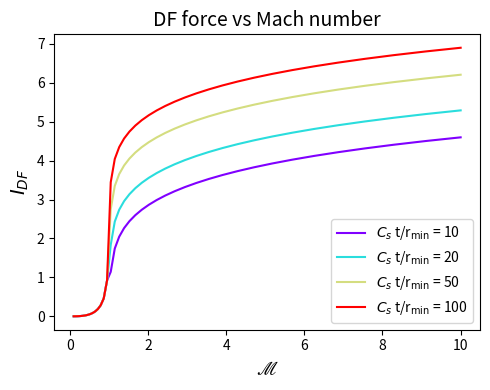

Write the Python code that produced this figure. (Note: this script raises an exception after producing the figure.)
import numpy as np
from scipy.integrate import quad, dblquad
import matplotlib.pyplot as plt
import os

def h_test(sz, rcyl, mach):
    """The constant for the integrand of the dynamical friction integral.
    h = 1: the ice-cream
    h = 2: the cone."""
    h = 0
    if (rcyl**2 + (sz + mach)**2) <= 1 or mach <= 1:
        h = 1
    elif (rcyl**2 + (sz + mach)**2) > 1 and (sz + mach)>1/mach and sz/rcyl < -np.sqrt(mach**2 - 1):
        h = 2
    else:
        return h
    # a = (mach**2*rcyl*sz)/((rcyl**2 + sz**2)**1.5*np.sqrt((1 - mach**2)*rcyl**2 + sz**2))
    return h 

def integrandmux(mu, x, mach, h):
    """The integrand as a function of mu and x (as well as h and the mach number)."""

    return h * mu * mach**2/np.sqrt(1 - mach**2 + mu**2 * mach**2)/x

def Idf_Ostriker99(mach, xmin):
    """The full solution for the normalised force from Ostriker 1999"""
    #xmin = rmin/(Cs*t)
    if mach > 1.:
        fdf = 0.5 * np.log((1. + mach)/(mach - 1.)) + np.log((mach - 1.)) - np.log(xmin)
    elif mach == 1.0:
        fdf = np.inf
    else:
        fdf = 0.5 * np.log((1. + mach)/(1 - mach)) - mach
    return fdf

def Idf_Ostriker99_wrapper(mach, rmin, Cs, t):
    if not (mach >= 0):
        raise ValueError("mach must be positive")
    delta = 0.05 #avoid singularity at mach = 1
    if mach > 1 - delta and mach <= 1:
        mach = 1 - delta
    if mach < 1 + delta and mach >= 1:
        mach = 1 + delta
    if (mach > 1 and mach -1 < rmin/t/Cs):
        print("Warning: Mach -1 < rmin/t/Cs in I_Ostriker99_supersonic.")
        raise ValueError("Mach -1 < rmin/t/Cs")
    
    xmin = rmin/(Cs*t)
    return Idf_Ostriker99(mach, xmin)
    

def iA_analytic(mach):
    """The analytic expression for the force from the c_s * t circle (the ice cream)"""

    iA = 0.5 * np.log((mach + 1.)/(mach - 1.))

    return iA

def iAii_analytic(mach):
    """The analytic expression for the force from the region of the c_s * t circle
    within (M^2 - 1) * c_s * t from the perturber"""

    iA =  0.5 *(np.sqrt(-1 + mach**2) - mach + np.log(np.sqrt(-1 + mach**2)/(mach - 1)))

    return iA

def iAi_analytic(mach):
    """The analytic expression for the force from the region of the c_s * t circle
    beyond (M^2 - 1) * c_s * t from the perturber"""

    iA =  0.5 *(np.sqrt(-1 + mach**2) - mach + np.log((1 + mach)/np.sqrt(-1 + mach**2)))

    return iA

def iBii_analytic(mach):
    """The analytic expression for the force from the cone region further than
    V * t - c_s * t away from the perturber"""

    iBii = (mach - np.sqrt(mach**2 - 1))

    return iBii

def iBi_analytic(mach, xmin):
    """The analytic expression for the force from the cone region closer than
    V * t - c_s * t away from the perturber """

    iBi = np.log((mach - 1.)/xmin)

    return iBi

def fdf_to_x(xval, mach, xmin):
    """Calculate the contribution to the force from within x=r/(c_s * t).

    Makes use of scipy function 'dblquad':
    dblquad(integrand,
            lower limit of x,
            upper limit of x,
            lower limit of mu (a function of x),
            upper limit of mu (a function of x),
            arguments of the integrand function (mach and h))

    """

    # Only works for supersonic setup
    if mach >= 1:
        # Inside of xmin there is no force
        if xval <= xmin:
            integral = 0.
        # between x= xmin and x = mach - 1
        elif xval <= mach -1:
            iBi = dblquad(integrandmux, 
                          xmin,
                          xval,
                          lambda mu: -1,
                          lambda mu: -np.sqrt(mach**2-1)/mach,
                          args=(mach, 2))
            integral = -0.5 * iBi[0]
        # between x = mach - 1 and x = mach**2 - 1
        elif xval <= np.sqrt(mach**2 - 1):
            iBi = iBi_analytic(mach, xmin) 
            iBii = dblquad(integrandmux,
                          mach - 1,
                          xval,
                          lambda x: (1 - mach**2-x**2)/(2.*x*mach),
                          lambda x: -np.sqrt(mach**2-1)/mach,
                          args=(mach, 2))
            iA = dblquad(integrandmux,
                         mach - 1,
                         xval,
                         lambda x: -1,
                         lambda x: (1 - mach**2-x**2)/(2.*x*mach),
                         args=(mach, 1))
            integral = iBi - 0.5 * iBii[0] - 0.5 * iA[0]
        # between x = mach**2 - 1 and x = mach + 1
        elif xval <= mach + 1:
            iBi = iBi_analytic(mach, xmin) 
            iBii = iBii_analytic(mach)
            iA = dblquad(integrandmux,
                         mach - 1,
                         xval,
                         lambda x: -1,
                         lambda x: (1 - mach**2-x**2)/(2.*x*mach),
                         args=(mach, 1))
            integral = iBi + iBii - 0.5 * iA[0]
        # Larger x than the wake
        else:
            iBi = iBi_analytic(mach, xmin) 
            iBii = iBii_analytic(mach)
            iA = iAi_analytic(mach) + iAii_analytic(mach)
            integral = iBi + iBii + iA

    else:
        integral = 0 
        print("Error, only applicable for mach > 1")

    return integral

def i_indef_sol(x, m):
    """Analytic calculation from integrating Ostriker1999 equation 13 without
    setting x limits.
    """
    sol = -0.5*((m**2 + x**2 - 1.)/x/2.  - np.log(x))
    return sol

def fdf_subsonic_from_xinn_to_xout(xout, xinn, mach):
    """For the subsonic case, calculates the contribution to the force from
    between xout=rout/(c_s * t) and xinn.
    """
    xmin = 1. - mach
    if xinn < xmin:
        xinn = xmin # no contribution from inside 1 - mach

    if xout <= xinn:
        print("Warning, xout must be larger than xinn and xmin; return 0")
        return 0.

    if xout > mach + 1.:
        xout = mach + 1 # no contribution from outside 1 + mach 

    # Only works for subsonic setup
    if mach > 1:
        print("Error, only applicable for mach < 1")
        return 0.

    # analytic calculation from integrating Ostriker1999 equation 13 and
    # setting the x limits as xin and xout
    return i_indef_sol(xout, mach) - i_indef_sol(xinn, mach)

def fdf_supersonic_from_xinn_to_xout(xout, xinn, mach, xmin):
    """Calculate the contribution to the force from between xout=rout/(c_s * t) and xinn.

    Makes use of scipy function 'dblquad':
    dblquad(integrand,
            lower limit of x,
            upper limit of x,
            lower limit of mu (a function of x),
            upper limit of mu (a function of x),
            arguments of the integrand function (mach and h))

    Splits up integral into the 4 regions and tests which region xinn and xout are in before
    calculating the full force.

    """

    if xinn < xmin:
        xinn = xmin

    if xout <= xinn:
        print("Warning, xout must be larger than xinn and xmin; return 0")
        return 0.

    # Only works for supersonic setup
    if mach <= 1:
        print("Error, only applicable for mach > 1; return 0")
        return 0.
    
    # Calculate IBi
    if xinn < mach - 1:
        if xout < mach - 1:
            iBi = - 0.5 * dblquad(integrandmux, 
                          max(xinn, xmin),
                          xout,
                          lambda mu: -1,
                          lambda mu: -np.sqrt(mach**2-1)/mach,
                          args=(mach, 2))[0]
        else:
            iBi = iBi_analytic(mach, xinn) 
    else:
        iBi = 0.

    # Calculate IBii
    if xinn < np.sqrt(mach**2 - 1) and xout > mach - 1:
        if xout < np.sqrt(mach**2 - 1):
            iBii = - 0.5 * dblquad(integrandmux,
                          max((mach - 1, xinn)),
                          xout,
                          lambda x: (1 - mach**2-x**2)/(2.*x*mach),
                          lambda x: -np.sqrt(mach**2-1)/mach,
                          args=(mach, 2))[0]
        elif xinn > mach - 1:
            iBii = - 0.5 * dblquad(integrandmux,
                          xinn,
                          np.sqrt(mach**2 - 1),
                          lambda x: (1 - mach**2-x**2)/(2.*x*mach),
                          lambda x: -np.sqrt(mach**2-1)/mach,
                          args=(mach, 2))[0]
        else:
            iBii = iBii_analytic(mach)
    else:
        iBii = 0.

    # Calculate IA

    if xinn < mach + 1 and xout > mach - 1:
        if xout < mach + 1:
            iA = - 0.5 * dblquad(integrandmux,
                         max((mach - 1, xinn)),
                         xout,
                         lambda x: -1,
                         lambda x: (1 - mach**2-x**2)/(2.*x*mach),
                         args=(mach, 1))[0]
        elif xinn > mach - 1:
            iA = - 0.5 * dblquad(integrandmux,
                          xinn,
                          mach + 1,
                         lambda x: -1,
                         lambda x: (1 - mach**2-x**2)/(2.*x*mach),
                          args=(mach, 1))[0]
        else:
            iA = iAi_analytic(mach) + iAii_analytic(mach)
    else:
        iA = 0.


    integral = iBi + iBii + iA

    return integral


def volume_integral_subsonic(x, mach):
    #in unit of (c_s * t)**3
    if x <= 1 - mach:
        return 4*np.pi/3*x**3
    
    elif x <= 1 + mach:
        inner_sphere = 4*np.pi/3*(1 - mach)**3
        Cs_constained = np.pi/mach
        xin = 1 - mach
        term1 = -1.0/4.0*(x**4 - xin**4)
        term2 = 2.0*mach/3.0*(x**3 - xin**3)
        term3 = (1 - mach**2)/2.0*(x**2 - xin**2)
        Cs_constained *= (term1 + term2 + term3)
        return inner_sphere + Cs_constained
    
    elif x > 1+mach:
        return 4*np.pi/3
    else:
        raise ValueError("x must be positive")

def volume_integral_supersonic(x, mach, xmin):
    #in unit of (c_s * t)**3
    cos_theataM = np.sqrt(mach**2 - 1)/mach
    if x <= np.sqrt(mach**2 - 1):
        return 2*np.pi/3*(1 - cos_theataM)*x**3
    elif x <= 1 + mach:
        Vol_Mcone = 2*np.pi/3*(1 - cos_theataM)*np.sqrt(mach**2 - 1)**3
        Vol_Cssphere = np.pi/mach
        xin = np.sqrt(mach**2 - 1)
        term1 = -1.0/4.0*(x**4 - xin**4)
        term2 = 2.0*mach/3.0*(x**3 - xin**3)
        term3 = (1 - mach**2)/2.0*(x**2 - xin**2)
        Vol_Cssphere *= (term1 + term2 + term3)
        return Vol_Mcone + Vol_Cssphere
    elif x > 1+mach:
        return np.pi/3*(mach + 2.0 + 1.0/mach)
    else:
        raise ValueError("x must be positive")
        


def plot_subsonic_schematic(mach):
    
    #plot schematic figure of the different regions
    fig, ax = plt.subplots(1, 1, figsize=(5, 4))
    x_list = np.linspace(1e-10, (1+mach)*1.5, 100)
    
    print(x_list)
    fdf_x = np.array([fdf_subsonic_from_xinn_to_xout(xout=xval, xinn=0.0, mach=mach) for xval in x_list])
    
    ax.plot(x_list, fdf_x)
    ymin = -0.01
    ax.set_ylim(ymin, None)
    #horizontal line 
    max_I_DF = 0.5 * np.log((1 + mach)/(1 - mach)) - mach
    ax.hlines(y=max_I_DF, xmin=0, xmax=(1+mach), color='k', linestyle='--')
    ax.text(0.5, max_I_DF*0.9, r'$\frac{1}{2}$ ln($\frac{1+\mathscr{M}}{1-\mathscr{M}}$) - $\mathscr{M}$', fontsize=12, ha='center', color='#1f77b4')
    
    # vertical line at x = 1 - mach and x = 1 + mach
    ax.vlines(x=1-mach, ymin=ymin, ymax=0, color='k', linestyle='--')
    ax.vlines(x=1+mach, ymin=ymin, ymax=max_I_DF, color='k', linestyle='--')
    #add text to the vertical lines
    ax.text(1-mach, ymin/2, r'x = 1-$\mathscr{M}$', fontsize=12, ha='right')
    ax.text(1+mach, max_I_DF/2, r'x = 1+$\mathscr{M}$', fontsize=12, ha='left')
    
    ax.set_xlabel(r"x = r/($c_s$ t)",fontsize=14)
    ax.set_ylabel(r"$I_{DF}$ (x)",fontsize=14,color= '#1f77b4')
    ax.set_title(r"Subsonic DF force ($\mathscr{M} = $"+f"{mach})",fontsize=14)
    
    #then plot the volume on the right side
    ax2 = ax.twinx()
    ax2.plot(x_list, [volume_integral_subsonic(x, mach) for x in x_list], color='r')
    ax2.set_ylabel(r"Volume [($C_s$ t)$^3$]",fontsize=14,color='r',alpha=0.8)
    ax2.set_ylim(-1, 5)
    #horizontal line
    ax2.hlines(y=4*np.pi/3*(1-mach)**3, xmin=(1-mach), xmax=x_list[-1], color='r', linestyle='--')
    ax2.text((1-mach)*3, 4*np.pi/3*(1-mach)**3*1.5, r'4$\pi$ (1-$\mathscr{M}$)$^3$/3', fontsize=12, ha='right', color='r')
    ax2.text(1+mach, 4*np.pi/3, r'4$\pi$/3', fontsize=12, ha='left', color='r')
    
    plt.tight_layout()
    filename = f"subsonic_schematic_M{mach}.pdf"
    plt.savefig(filename)
    
      
def plot_supersonic_schematic(mach, xmin):
    if (mach -1 <= xmin):
        print("Error: xmin must be smaller than mach - 1;")
        raise ValueError("xmin must be smaller than mach - 1")
    
    print(f"calculating for mach = {mach}, xmin = {xmin} ...")
    fig, ax = plt.subplots(1, 1, figsize=(5, 4))
    x_list = np.linspace(1e-5, (1+mach)*1.5, 40)
    
    fdf_x = np.array([fdf_supersonic_from_xinn_to_xout(xout=xval, xinn=xmin, mach=mach, xmin=xmin) for xval in x_list])
    
    fig, ax = plt.subplots(1, 1, figsize=(5, 4))
    ax.plot(x_list, fdf_x)
    
    #horizontal line
    max_I_DF = Idf_Ostriker99(mach, xmin)
    ax.hlines(y=max_I_DF, xmin=0, xmax=(1+mach), color='#1f77b4', linestyle='--')
    ax.text(0.5, max_I_DF*0.9, r'$\frac{1}{2}$ ln($\frac{\mathscr{M}+1}{\mathscr{M}}-1$) + ln($\frac{\mathscr{M} - 1}{x_{\min}}$)', fontsize=12, ha='center', color='#1f77b4')
    
    ax.vlines(x=xmin, ymin=-0.01, ymax=max_I_DF, color='k', linestyle='--')
    ax.text(xmin, 0.0, r'$x_{\min}$', fontsize=12, ha='right')
    ax.vlines(x=np.sqrt(mach**2 - 1.), ymin=-0.01, ymax=max_I_DF, color='k', linestyle='--')
    ax.text(np.sqrt(mach**2 - 1.), 0.5, r'$\sqrt{\mathscr{M}^2 - 1}$', fontsize=12, ha='right')
    ax.vlines(x=1+mach, ymin=-0.01, ymax=max_I_DF, color='k', linestyle='--')
    ax.text(1+mach, 1.0, r'$1+\mathscr{M}$', fontsize=12, ha='right')
    
    ax.set_xlabel(r"x = r/($c_s$ t)",fontsize=14)
    ax.set_ylabel(r"$I_{DF}$ (x)",fontsize=14,color= '#1f77b4')
    ax.set_title(r"Supersonic DF force ($\mathscr{M} = $"+f"{mach}"+r" $x_{\min} = $"+f"{xmin})",fontsize=14)
    
    #then plot the volume on the right side
    
    ax2 = ax.twinx()
    ax2.plot(x_list, [volume_integral_supersonic(x, mach, xmin) for x in x_list], color='r')
    ax2.set_ylabel(r"Volume [($C_s$ t)$^3$]",fontsize=14,color='r',alpha=0.8)
    Vmax = np.pi/3*(mach + 2.0 - 1.0/mach)
    ax2.set_ylim(0, Vmax*1.5)
    #horizontal line
    ax2.hlines(y=2*np.pi/3*(1 - np.sqrt(mach**2 - 1)/mach)*np.sqrt(mach**2 - 1)**3, xmin=np.sqrt(mach**2 - 1), xmax=x_list[-1], color='r', linestyle='--')
    ax2.text(1, 2*np.pi/3*(1 - np.sqrt(mach**2 - 1)/mach)*np.sqrt(mach**2 - 1)**3*1.5, r'2$\pi$/3 (1 - $\cos(\theta_{\mathscr{M}}$))$\sqrt{\mathscr{M}^2 - 1}^3$', fontsize=12, ha='left', color='r')
    ax2.text(1+mach, Vmax*1.2, r'$\frac{\pi}{3}(\mathscr{M} + 2 + \frac{1}{\mathscr{M}})$', fontsize=12, ha='left', color='r')
    
    
    plt.tight_layout()
    filename = f"supersonic_schematic_M{mach}_xmin{xmin}.pdf"
    plt.savefig(filename)
   
   
def plot_subsonic_allmach():
    mach_array = np.array([0.1,0.5,0.9,0.99])
    colors = ['blue', 'green', 'yellow', 'red']
    
    x_list = np.linspace(1e-10, 1+np.max(mach_array)*1.2, 100)
    x_low = [1-mach for mach in mach_array]  
    x_high = [1+mach for mach in mach_array]
    max_I_DF = [0.5 * np.log((1 + mach)/(1 - mach)) - mach for mach in mach_array]
    
    I_for_all_mach = []
    for mach in mach_array:
        print(f"calculating for mach = {mach} ...")
        I_for_all_mach.append(np.array([fdf_subsonic_from_xinn_to_xout(xout=xval, xinn=1-mach, mach=mach) for xval in x_list]))
    
    
    fig, ax = plt.subplots(1, 1, figsize=(5, 4))
    for i, mach in enumerate(mach_array):
        ax.plot(x_list, I_for_all_mach[i], color=colors[i], label=f"$\mathscr{{M}} = {mach}$")
       
        ax.vlines(x=x_high[i], ymin=-0.01, ymax=max_I_DF[i], color=colors[i], linestyle='--')
        
    ax.set_xlabel(r"x = r/($c_s$ t)",fontsize=14)
    ax.set_ylabel(r"$I_{DF}$ (x)",fontsize=14)
    ax.set_title(r"Subsonic DF force",fontsize=14)
    ax.set_yscale('log')
    ax.legend()
    plt.tight_layout()
    filename = "subsonic_FDF_allmach_ylog.pdf"
    plt.savefig(filename)
    
    #then plot the volume
    fig, ax = plt.subplots(1, 1, figsize=(5, 4))
    for i, mach in enumerate(mach_array):
        ax.plot(x_list, [volume_integral_subsonic(x, mach) for x in x_list], color=colors[i], label=f"$\mathscr{{M}} = {mach}$")
        ax.vlines(x=x_low[i], ymin=-1, ymax=4*np.pi/3*(1-mach)**3, color=colors[i], linestyle='--')
        ax.vlines(x=x_high[i], ymin=-1, ymax=4*np.pi/3, color=colors[i], linestyle='--')

    ax.set_xlabel(r"x = r/($c_s$ t)",fontsize=14)
    ax.set_ylabel(r"Volume [($C_s$ t)$^3$]",fontsize=14)
    ax.set_title(r"Subsonic Wake Volume",fontsize=14)
    ax.legend()
    plt.tight_layout()
    filename = "subsonic_volume_allmach.pdf"
    plt.savefig(filename)   
       

def plot_supersonic_allmach():
    mach_array = np.array([1.2, 1.5, 2.0, 4.0])
    xmin = 0.1
    colors = ['blue', 'green', 'yellow', 'red']
    
    x_list = np.linspace(1e-10, 1+np.max(mach_array)*1.2, 100)
    x_low = [np.sqrt(mach**2-1) for mach in mach_array]  
    x_high = [1+mach for mach in mach_array]
    max_I_DF = [Idf_Ostriker99(mach, xmin) for mach in mach_array]
    
    I_for_all_mach = []
    for mach in mach_array:
        print(f"calculating for mach = {mach} ...")
        I_for_all_mach.append(np.array([fdf_supersonic_from_xinn_to_xout(xout=xval, xinn=xmin, mach=mach, xmin=xmin) for xval in x_list]))
    
    fig, ax = plt.subplots(1, 1, figsize=(5, 4))
    for i, mach in enumerate(mach_array):
        ax.plot(x_list, I_for_all_mach[i], color=colors[i], label=f"$\mathscr{{M}} = {mach}$")
       
        ax.vlines(x=x_high[i], ymin=-0.01, ymax=max_I_DF[i], color=colors[i], linestyle='--')
        
    ax.set_xlabel(r"x = r/($c_s$ t)",fontsize=14)
    ax.set_ylabel(r"$I_{DF}$ (x)",fontsize=14)
    ax.set_title(r"Supersonic DF force",fontsize=14)
    ax.legend()
    plt.tight_layout()
    filename = "supersonic_FDF_allmach.pdf"
    plt.savefig(filename)
    
    #then plot the volume
    fig, ax = plt.subplots(1, 1, figsize=(5, 4))
    for i, mach in enumerate(mach_array):
        ax.plot(x_list, [volume_integral_supersonic(x, mach, xmin) for x in x_list], color=colors[i], label=f"$\mathscr{{M}} = {mach}$")
        ax.vlines(x=x_low[i], ymin=-1, ymax=2*np.pi/3*(1 - np.sqrt(mach**2 - 1)/mach)*np.sqrt(mach**2 - 1)**3, color=colors[i], linestyle='--')
        ax.vlines(x=x_high[i], ymin=-1, ymax=np.pi/3*(mach + 2.0 - 1.0/mach), color=colors[i], linestyle='--')
        
    ax.set_xlabel(r"x = r/($c_s$ t)",fontsize=14)
    ax.set_ylabel(r"Volume [($C_s$ t)$^3$]",fontsize=14)
    ax.set_title(r"Supersonic Wake Volume",fontsize=14)
    ax.legend()
    plt.tight_layout()
    filename = "supersonic_volume_allmach.pdf"
    plt.savefig(filename)
  
def plot_I_Mach(output_dir):
    mach_array = np.logspace(-1, 1, 50)
    Cst_rmin_ratios = np.array([10, 20, 50, 100])
    colors = plt.cm.rainbow(np.linspace(0, 1, len(Cst_rmin_ratios)))
    I_DF_list = []
    for ratio in Cst_rmin_ratios:
        xmin = 1/ratio
        I_DF_list.append([Idf_Ostriker99(mach, xmin) for mach in mach_array])
    I_DF_list = np.array(I_DF_list)
    
    fig, ax = plt.subplots(1, 1, figsize=(5, 4),facecolor='w')
    for i, ratio in enumerate(Cst_rmin_ratios):
        ax.plot(mach_array, I_DF_list[i], color=colors[i], label=r"$C_s$ t/r$_{\min}$" + f" = {ratio}")
    ax.set_xlabel(r"$\mathscr{M}$",fontsize=14)
    ax.set_ylabel(r"$I_{DF}$",fontsize=14)
    ax.set_title(r"DF force vs Mach number",fontsize=14)
    ax.legend()
    plt.tight_layout()
    filename = os.path.join(output_dir, "I_DF_Mach.pdf")
    plt.savefig(filename)
    
    
    #F = I/Mach^2
    Dimensionless_I_DF = I_DF_list.copy()
    for i in range(len(Cst_rmin_ratios)):
        Dimensionless_I_DF[i] = Dimensionless_I_DF[i]/mach_array**2
    
    fig, ax = plt.subplots(1, 1, figsize=(5, 4),facecolor='w')
    for i, ratio in enumerate(Cst_rmin_ratios):
        ax.plot(mach_array, Dimensionless_I_DF[i], color=colors[i], label=r"$C_s$ t/r$_{\min}$" + f" = {ratio}")
    ax.set_xlabel(r"$\mathscr{M}$",fontsize=14)
    ax.set_ylabel(r"$F / [4 \pi \rho_0 (G m_p)^2/C_s^2]$",fontsize=14)
    ax.set_title(r"DF force vs Mach number",fontsize=14)
    ax.legend()
    plt.tight_layout()
    filename = os.path.join(output_dir, "F_DF_Mach.pdf")
    plt.savefig(filename)
    
    
    
    


if __name__ == '__main__':
    
    output_dir = '/home/<user>/21cm_project/unified_model/DF_results/'
    # fdfxplot()
    # fdfxinnplot()
    #fdfxplot_subsonic()
    #mach = 0.5
    #print(fdf_subsonic_from_xinn_to_xout(1 + mach, 1 - mach, mach))

    #plot_subsonic_schematic(0.8)
    #plot_subsonic_allmach()
    #plot_supersonic_schematic(mach=1.5, xmin=0.1)
    #plot_supersonic_allmach()
    
    plot_I_Mach(output_dir)
    I_Mach1 = Idf_Ostriker99(1.0, 0.1)
    print(I_Mach1)
    